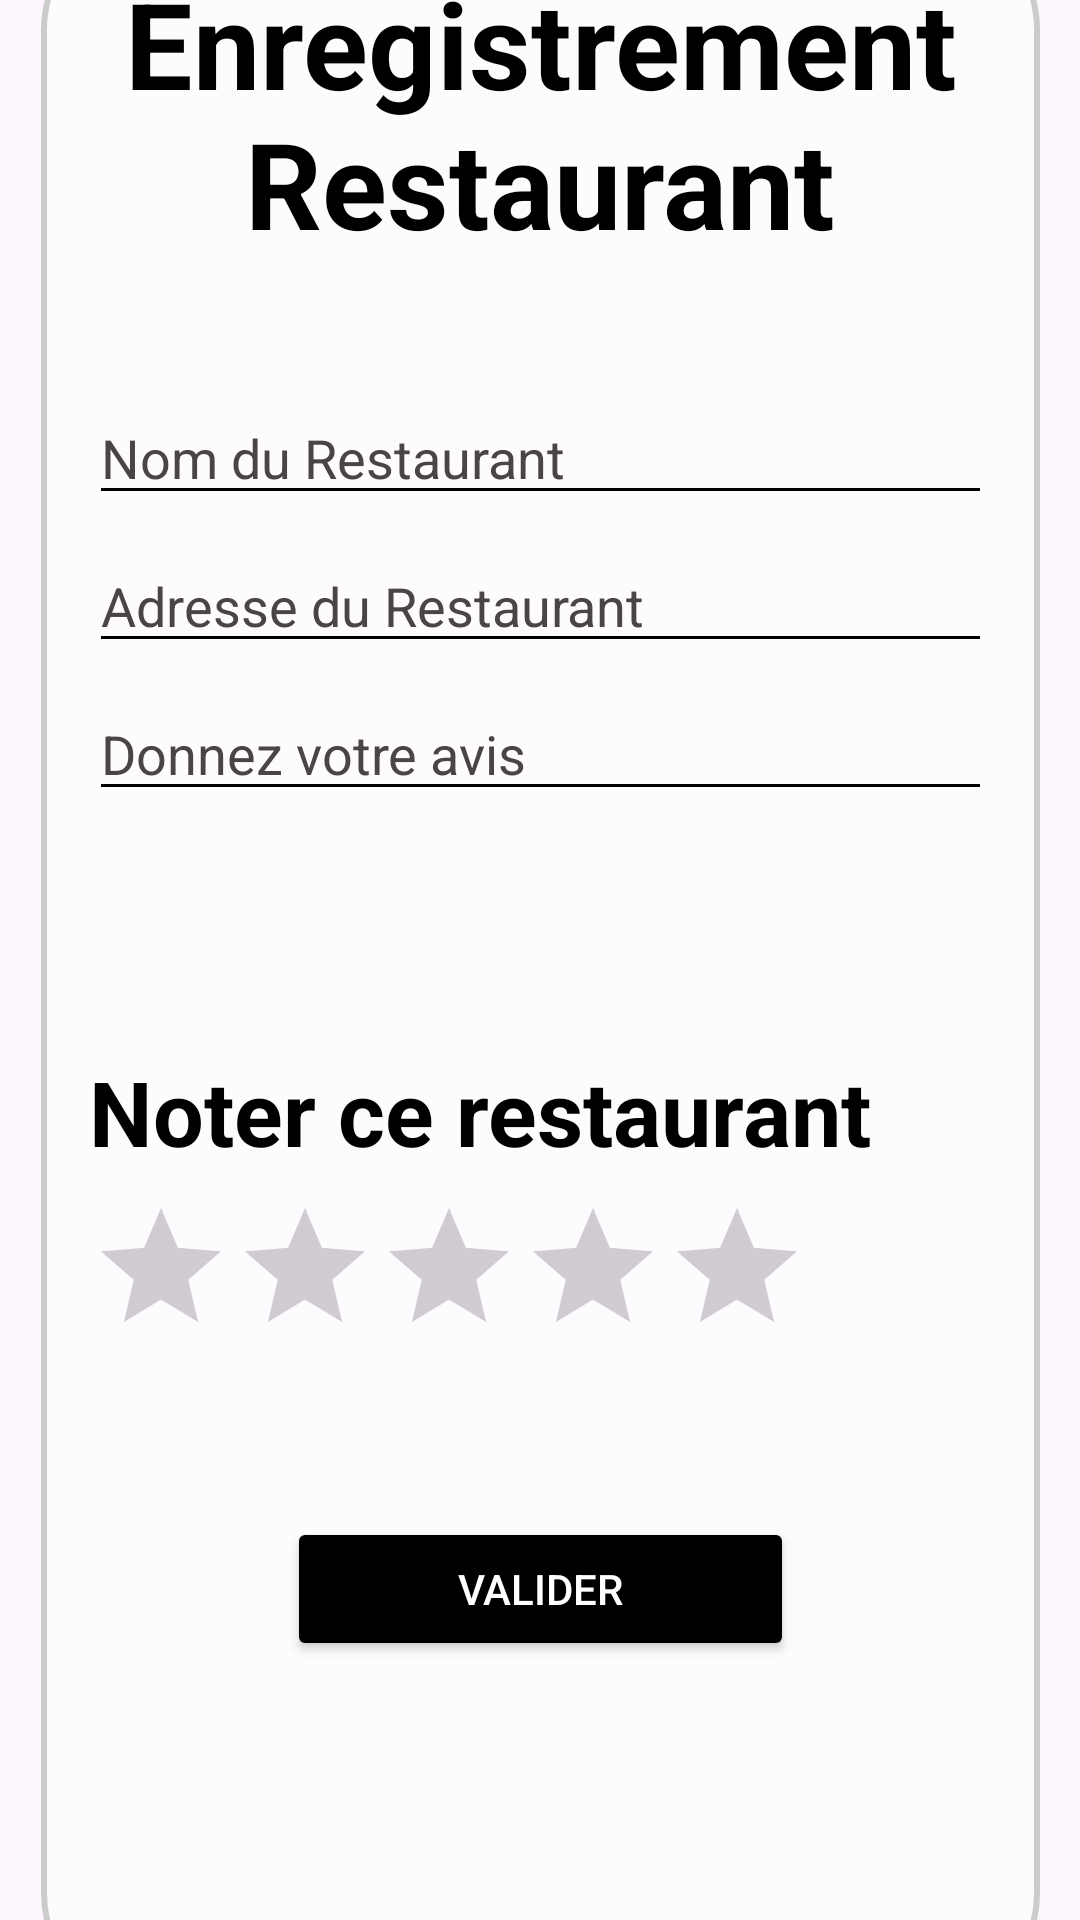

Write the Android layout XML for this screen, with the resource values it uses.
<!-- AndroidManifest.xml: application theme Theme.MyApplication -->
<!-- res/layout/second_activity.xml -->
<?xml version="1.0" encoding="utf-8"?>
<androidx.constraintlayout.widget.ConstraintLayout xmlns:android="http://schemas.android.com/apk/res/android"
    xmlns:app="http://schemas.android.com/apk/res-auto"
    xmlns:tools="http://schemas.android.com/tools"
    android:layout_width="match_parent"
    android:layout_height="match_parent"
    android:foregroundTint="#000000"
    tools:context=".SecondActivity">

    <ImageView
        android:id="@+id/imageView"
        android:layout_width="0dp"
        android:layout_height="0dp"
        android:scaleType="centerCrop"
        app:layout_constraintBottom_toBottomOf="parent"
        app:layout_constraintEnd_toEndOf="parent"
        app:layout_constraintStart_toStartOf="parent"
        app:layout_constraintTop_toTopOf="parent"
        app:srcCompat="@drawable/resto2" />

    <RelativeLayout
        android:layout_width="333dp"
        android:layout_height="703dp"
        android:background="@drawable/border_background"
        android:gravity="center"
        android:paddingLeft="16dp"
        android:paddingTop="16dp"
        android:paddingRight="16dp"
        android:paddingBottom="16dp"
        app:layout_constraintBottom_toBottomOf="@+id/imageView"
        app:layout_constraintEnd_toEndOf="@+id/imageView"
        app:layout_constraintStart_toStartOf="@+id/imageView"
        app:layout_constraintTop_toTopOf="parent"
        tools:context=".RestaurantFormActivity">

        <TextView
            android:id="@+id/textViewHeaderNom"
            android:layout_width="match_parent"
            android:layout_height="wrap_content"
            android:layout_marginTop="-100dp"
            android:gravity="center"
            android:text="Enregistrement Restaurant"
            android:textColor="#000000"
            android:textSize="40sp"
            android:textStyle="bold" />

        <TextView
            android:id="@+id/textViewMessage"
            android:layout_width="wrap_content"
            android:layout_height="wrap_content"
            android:layout_marginTop="8dp"
            android:text=""
            android:textColor="@color/black"
            android:textSize="20sp" />


        <EditText
            android:id="@+id/editTextNomRestaurant"
            android:layout_width="match_parent"
            android:layout_height="wrap_content"
            android:layout_below="@id/textViewMessage"
            android:layout_marginTop="8dp"
            android:backgroundTint="@color/black"
            android:hint="Nom du Restaurant"
            android:inputType="textPersonName"
            android:textColor="@color/black"
            android:textColorHint="#494545" />

        <EditText
            android:id="@+id/editTextAdresseRestaurant"
            android:layout_width="match_parent"
            android:layout_height="wrap_content"
            android:layout_below="@id/editTextNomRestaurant"
            android:layout_marginTop="8dp"
            android:backgroundTint="@color/black"
            android:hint="Adresse du Restaurant"
            android:inputType="textPostalAddress"
            android:textColor="@color/black"
            android:textColorHint="#494545" />


        <EditText
            android:id="@+id/editTextAvisRestaurant"
            android:layout_width="match_parent"
            android:layout_height="wrap_content"
            android:layout_below="@id/editTextAdresseRestaurant"
            android:layout_marginTop="8dp"
            android:backgroundTint="@color/black"
            android:hint="Donnez votre avis"
            android:inputType="textMultiLine"
            android:textColor="@color/black"
            android:textColorHint="#494545" />

        <RatingBar
            android:id="@+id/ratingBar"
            android:layout_width="wrap_content"
            android:layout_height="wrap_content"
            android:layout_below="@id/textViewEtoiles"
            android:layout_marginTop="8dp"
            android:numStars="5"
            android:stepSize="0.5"
            android:progressTint="@color/black"
            />

        <TextView
            android:id="@+id/textViewEtoiles"
            android:layout_width="wrap_content"
            android:layout_height="wrap_content"
            android:layout_below="@id/editTextAvisRestaurant"
            android:layout_marginTop="80dp"
            android:text="Noter ce restaurant"
            android:textSize="30sp"
            android:textColor="@color/black"
            android:textStyle="bold" />


        <Button
            android:id="@+id/buttonValiderRestaurant"
            android:layout_width="169dp"
            android:layout_height="wrap_content"
            android:layout_below="@id/ratingBar"
            android:layout_centerHorizontal="true"
            android:layout_marginTop="50dp"
            android:backgroundTint="@color/black"
            android:hapticFeedbackEnabled="false"
            android:text="@string/button_valider"
            android:textColor="@color/white" />
    </RelativeLayout>
</androidx.constraintlayout.widget.ConstraintLayout>
<!-- resources referenced by this layout -->
<resources>
  <color name="black">#FF000000</color>
  <color name="white">#FFFFFFFF</color>
  <!-- drawable border_background (drawable) -->
  <shape xmlns:android="http://schemas.android.com/apk/res/android">
      <solid android:color="#80FFFFFF" />
      <corners android:radius="40dp" />
      <stroke
          android:width="2dp"
          android:color="#CCCCCC" />
  </shape>
  <string name="button_valider">Valider</string>
  <style name="Theme.MyApplication" parent="Base.Theme.MyApplication" />
  <style name="Base.Theme.MyApplication" parent="Theme.Material3.DayNight.NoActionBar">
  
      </style>
</resources>
